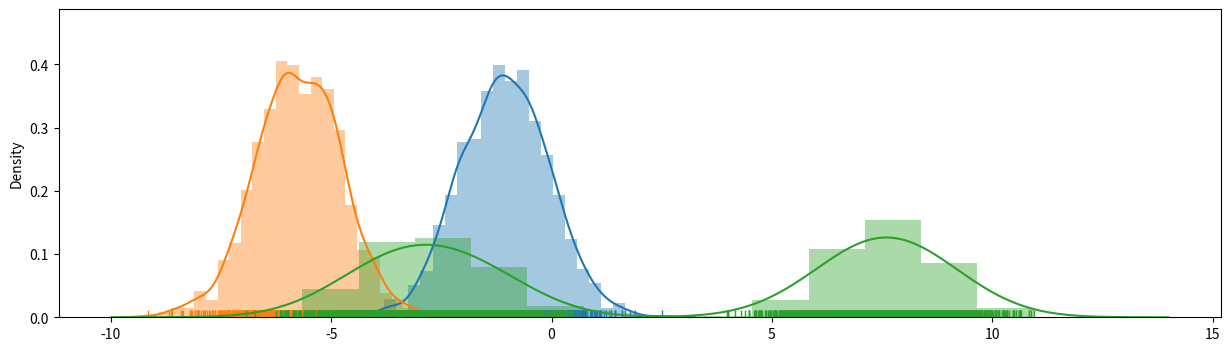
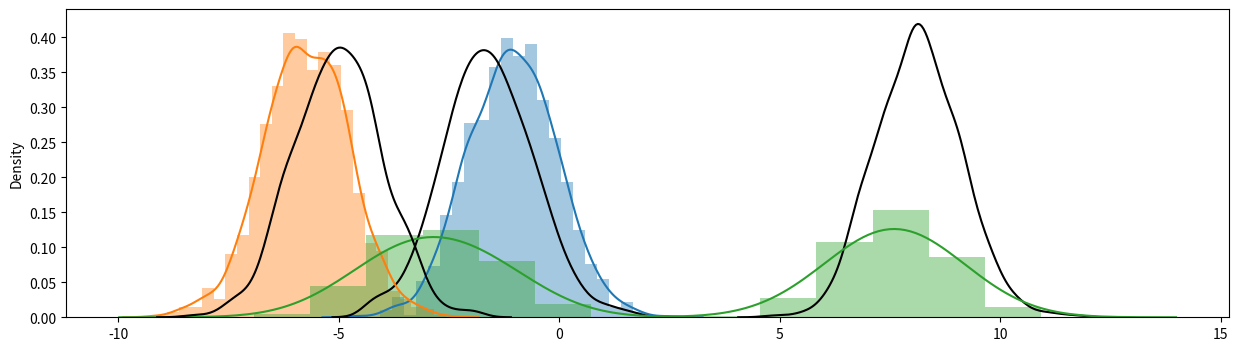

Source code (Python) for these figures, in order:
# From https://zhiyzuo.github.io/VI/

import seaborn as sns
from matplotlib import pyplot as plt
# %matplotlib inline
import numpy as np
import scipy as sp

class UGMM(object):
    '''Univariate GMM with CAVI'''
    def __init__(self, X, K=2, sigma=1):
        self.X = X
        self.K = K
        self.N = self.X.shape[0]
        self.sigma2 = sigma**2

    def _init(self):
        self.phi = np.random.dirichlet([np.random.random()*np.random.randint(1, 10)]*self.K, self.N)
        self.m = np.random.randint(int(self.X.min()), high=int(self.X.max()), size=self.K).astype(float)
        self.m += self.X.max()*np.random.random(self.K)
        self.s2 = np.ones(self.K) * np.random.random(self.K)
        print('Init mean')
        print(self.m)
        print('Init s2')
        print(self.s2)

    def get_elbo(self):
        t1 = np.log(self.s2) - self.m/self.sigma2
        t1 = t1.sum()
        t2 = -0.5*np.add.outer(self.X**2, self.s2+self.m**2)
        t2 += np.outer(self.X, self.m)
        t2 -= np.log(self.phi)
        t2 *= self.phi
        t2 = t2.sum()
        return t1 + t2

    def fit(self, max_iter=100, tol=1e-10):
        self._init()
        self.elbo_values = [self.get_elbo()]
        self.m_history = [self.m]
        self.s2_history = [self.s2]
        for iter_ in range(1, max_iter+1):
            self._cavi()
            self.m_history.append(self.m)
            self.s2_history.append(self.s2)
            self.elbo_values.append(self.get_elbo())
            if iter_ % 5 == 0:
                print(iter_, self.m_history[iter_])
            if np.abs(self.elbo_values[-2] - self.elbo_values[-1]) <= tol:
                print('ELBO converged with ll %.3f at iteration %d'%(self.elbo_values[-1],
                                                                     iter_))
                break

        if iter_ == max_iter:
            print('ELBO ended with ll %.3f'%(self.elbo_values[-1]))


    def _cavi(self):
        self._update_phi()
        self._update_mu()

    def _update_phi(self):
        t1 = np.outer(self.X, self.m)
        t2 = -(0.5*self.m**2 + 0.5*self.s2)
        exponent = t1 + t2[np.newaxis, :]
        self.phi = np.exp(exponent)
        self.phi = self.phi / self.phi.sum(1)[:, np.newaxis]

    def _update_mu(self):
        self.m = (self.phi*self.X[:, np.newaxis]).sum(0) * (1/self.sigma2 + self.phi.sum(0))**(-1)
        assert self.m.size == self.K
        #print(self.m)
        self.s2 = (1/self.sigma2 + self.phi.sum(0))**(-1)
        assert self.s2.size == self.K


if __name__ == '__main__':
    num_components = 3
    num_components = 6
    # mean array
    mu_arr = np.random.choice(np.arange(-10, 10, 2),
                              num_components) +\
             np.random.random(num_components)
    print(mu_arr)

    # Take SAMPLE amount from normal unit norms with different means
    SAMPLE = 1000
    X = np.random.normal(loc=mu_arr[0], scale=1, size=SAMPLE)
    for i, mu in enumerate(mu_arr[1:]):
        X = np.append(X, np.random.normal(loc=mu, scale=1, size=SAMPLE))

    # plot
    fig, ax = plt.subplots(figsize=(15, 4))
    sns.distplot(X[:SAMPLE], ax=ax, rug=True)
    sns.distplot(X[SAMPLE:SAMPLE*2], ax=ax, rug=True)
    sns.distplot(X[SAMPLE*2:], ax=ax, rug=True)

    # Create Gaussian Mixture Model
    ugmm = UGMM(X, num_components)
    ugmm.fit()


    print(ugmm.phi.argmax(1))
    print(sorted(mu_arr))
    print(sorted(ugmm.m))

    fig, ax = plt.subplots(figsize=(15, 4))
    sns.distplot(X[:SAMPLE], ax=ax, hist=True, norm_hist=True)
    sns.distplot(np.random.normal(ugmm.m[0], 1, SAMPLE), color='k', hist=False, kde=True)
    sns.distplot(X[SAMPLE:SAMPLE*2], ax=ax, hist=True, norm_hist=True)
    sns.distplot(np.random.normal(ugmm.m[1], 1, SAMPLE), color='k', hist=False, kde=True)
    sns.distplot(X[SAMPLE*2:], ax=ax, hist=True, norm_hist=True)
    sns.distplot(np.random.normal(ugmm.m[2], 1, SAMPLE), color='k', hist=False, kde=True)
    plt.show()
